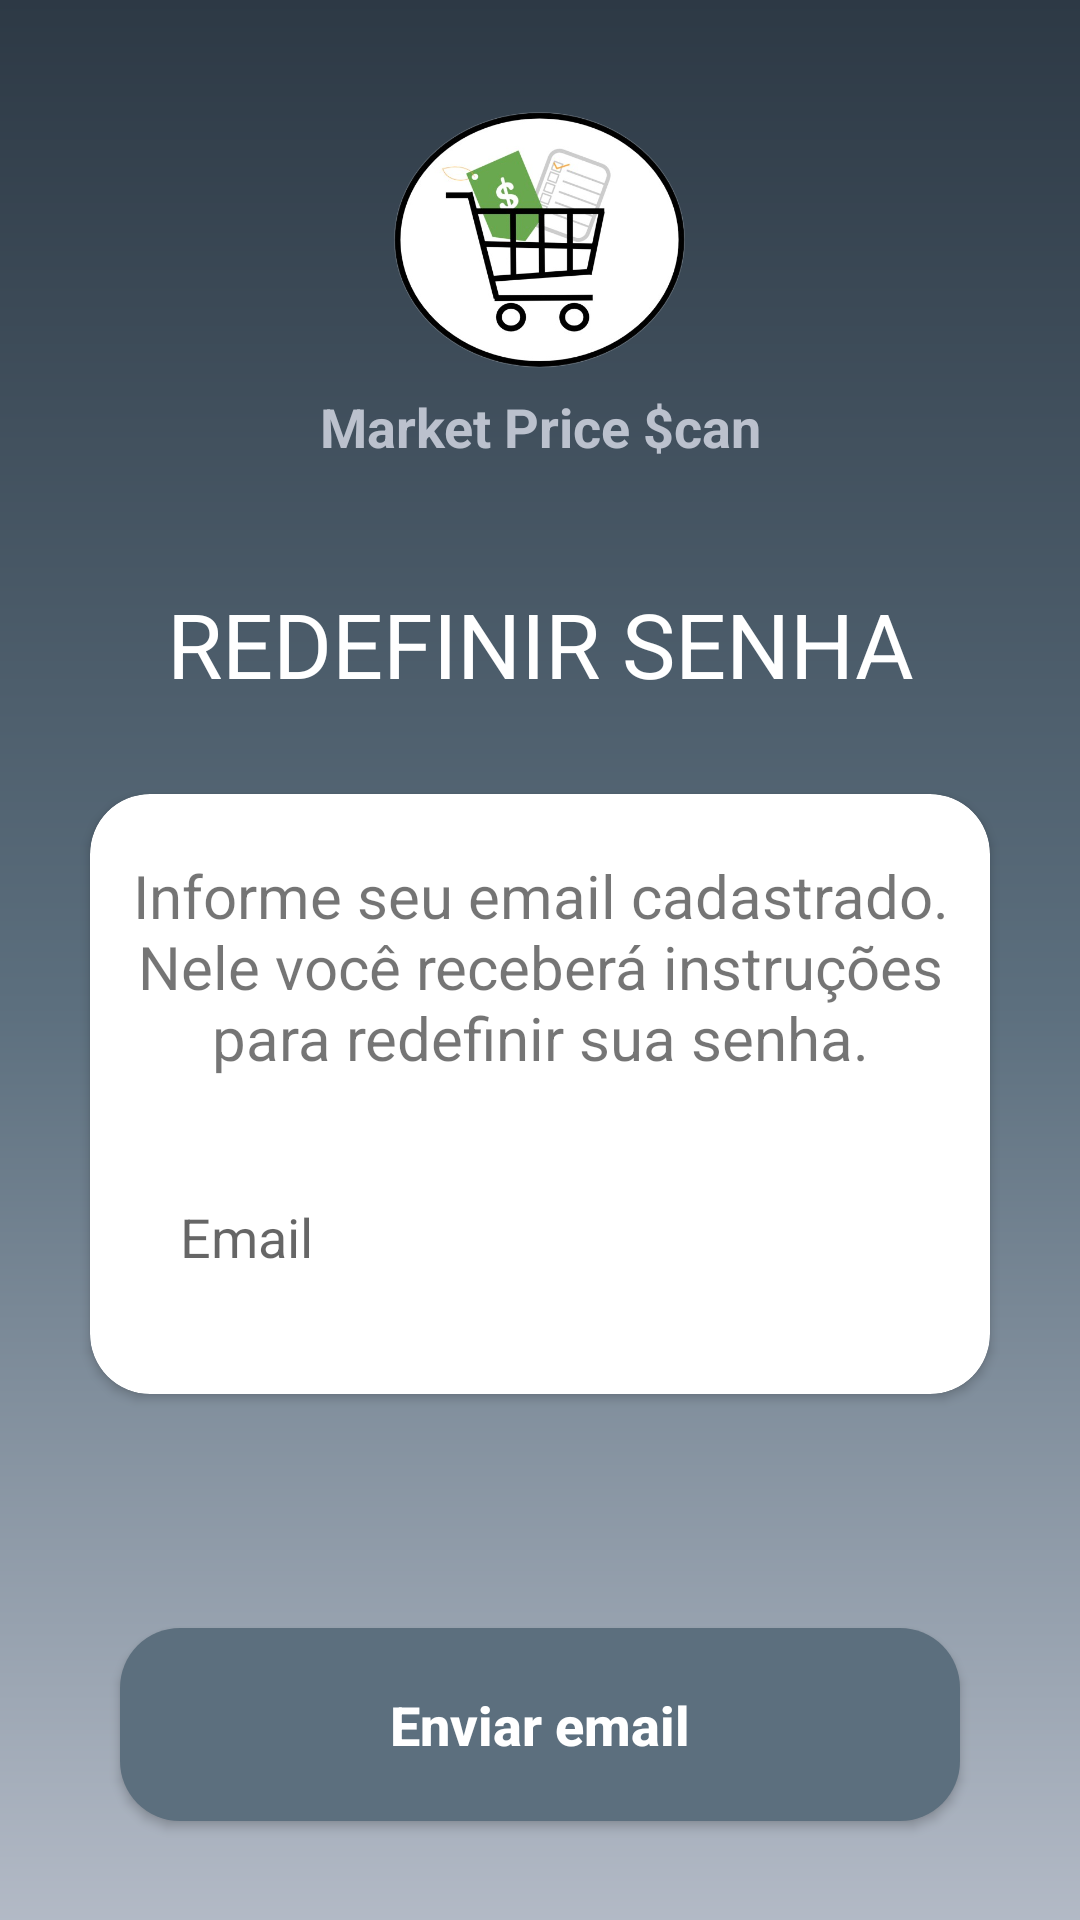

Reconstruct the res/layout file that produces this screen, plus the resources it refers to.
<!-- AndroidManifest.xml: activity theme Theme.MarketPriceScan -->
<!-- res/layout/redefinir_senha.xml -->
<?xml version="1.0" encoding="utf-8"?>
<androidx.core.widget.NestedScrollView xmlns:app="http://schemas.android.com/apk/res-auto"
    xmlns:tools="http://schemas.android.com/tools"
    android:layout_width="match_parent"
    android:layout_height="match_parent"
    android:fillViewport="true"
    xmlns:android="http://schemas.android.com/apk/res/android"
    >
    <androidx.constraintlayout.widget.ConstraintLayout
        android:layout_width="match_parent"
        android:layout_height="match_parent"
        android:background="@drawable/background"
        >

        <ImageView
            android:id="@+id/logo"
            android:layout_width="100dp"
            android:layout_height="100dp"
            android:src="@drawable/logo_com_fundo"
            tools:layout_editor_absoluteX="105dp"
            tools:layout_editor_absoluteY="32dp"
            app:layout_constraintStart_toStartOf="parent"
            app:layout_constraintEnd_toEndOf="parent"
            app:layout_constraintTop_toTopOf="parent"
            app:layout_constraintBottom_toTopOf="@id/tvAppNome"
            android:layout_marginTop="30dp"
            >
        </ImageView>

        <TextView
            android:id="@+id/tvAppNome"
            android:layout_width="wrap_content"
            android:layout_height="wrap_content"
            android:text="@string/app_name"
            android:textAlignment="center"
            app:layout_constraintStart_toStartOf="parent"
            app:layout_constraintEnd_toEndOf="parent"
            app:layout_constraintTop_toBottomOf="@id/logo"
            app:layout_constraintBottom_toTopOf="@id/tvTituloTelaCadastro"
            android:textSize="18sp"
            android:textColor="@color/light_gray_blue"
            android:textStyle="bold"
            android:layout_marginBottom="40dp"
            >
        </TextView>

        <TextView
            android:id="@+id/tvTituloTelaCadastro"
            android:layout_width="wrap_content"
            android:layout_height="wrap_content"
            android:text="Redefinir Senha"
            android:textAllCaps="true"
            android:textColor="@color/white"
            android:textSize="30dp"
            app:layout_constraintEnd_toEndOf="parent"
            app:layout_constraintStart_toStartOf="parent"
            app:layout_constraintTop_toBottomOf="@id/tvAppNome"
            app:layout_constraintBottom_toTopOf="@id/cvComponentes"
            >
        </TextView>

        <androidx.cardview.widget.CardView
            android:id="@+id/cvComponentes"
            android:layout_width="match_parent"
            android:layout_height="200dp"
            android:layout_marginLeft="30dp"
            android:layout_marginRight="30dp"
            app:cardCornerRadius="20dp"
            app:layout_constraintStart_toStartOf="parent"
            app:layout_constraintEnd_toEndOf="parent"
            android:layout_marginTop="30dp"
            app:layout_constraintTop_toBottomOf="@id/tvTituloTelaCadastro"
            >

            <androidx.constraintlayout.widget.ConstraintLayout
                android:layout_width="match_parent"
                android:layout_height="match_parent">

                <TextView
                    android:id="@+id/tvInfoRedefinirSenha"
                    android:layout_width="match_parent"
                    android:layout_height="wrap_content"
                    app:layout_constraintTop_toTopOf="parent"
                    app:layout_constraintStart_toStartOf="parent"
                    app:layout_constraintEnd_toEndOf="parent"
                    android:textSize="20sp"
                    android:layout_marginTop="10dp"
                    android:layout_marginRight="10dp"
                    android:layout_marginLeft="10dp"
                    android:textAlignment="center"
                    app:layout_constraintBottom_toTopOf="@id/etEmailRedefinirSenha"
                    android:text="Informe seu email cadastrado. Nele você receberá instruções para redefinir sua senha."
                    ></TextView>

                <EditText
                    android:id="@+id/etEmailRedefinirSenha"
                    android:layout_width="match_parent"
                    android:layout_height="wrap_content"
                    android:background="@drawable/edit_text"
                    android:padding="20dp"
                    android:layout_marginLeft="10dp"
                    android:layout_marginRight="10dp"
                    android:drawableRight="@drawable/icon_email"
                    android:hint="Email"
                    android:inputType="textEmailAddress"
                    app:layout_constraintStart_toStartOf="parent"
                    app:layout_constraintEnd_toEndOf="parent"
                    app:layout_constraintTop_toBottomOf="@id/tvInfoRedefinirSenha"
                    app:layout_constraintBottom_toBottomOf="parent"
                    android:layout_marginTop="10dp"
                    android:layout_marginBottom="10dp"
                    ></EditText>

            </androidx.constraintlayout.widget.ConstraintLayout>

        </androidx.cardview.widget.CardView>

        <ProgressBar
            android:id="@+id/pbRedefinirSenha"
            android:visibility="invisible"
            android:layout_width="wrap_content"
            android:layout_height="wrap_content"
            app:layout_constraintStart_toStartOf="parent"
            app:layout_constraintEnd_toEndOf="parent"
            android:layout_marginTop="15dp"
            android:layout_marginBottom="15dp"
            app:layout_constraintTop_toBottomOf="@id/cvComponentes"
            app:layout_constraintBottom_toTopOf="@id/btnRedefinirSenha"
            >
        </ProgressBar>

        <Button
            android:id="@+id/btnRedefinirSenha"
            style="@style/ButtonMediumBlue"
            android:text="Enviar email"
            android:textColor="@color/white"
            app:layout_constraintStart_toStartOf="parent"
            app:layout_constraintEnd_toEndOf="parent"
            app:layout_constraintBottom_toBottomOf="parent"
            app:layout_constraintTop_toBottomOf="@id/cvComponentes"
            >
        </Button>

        <androidx.cardview.widget.CardView
            android:id="@+id/loadingPageEditarUsuario"
            android:layout_height="match_parent"
            android:layout_width="match_parent"
            android:foregroundGravity="center"
            app:cardBackgroundColor="@color/medium_blue"
            android:visibility="gone"
            >
            <RelativeLayout
                android:layout_width="match_parent"
                android:layout_height="match_parent"
                android:gravity="center"
                >
                <ProgressBar
                    android:layout_width="wrap_content"
                    android:layout_height="wrap_content"
                    android:indeterminate="true"
                    android:indeterminateTintMode="src_atop"
                    android:indeterminateTint="@color/white"
                    />
            </RelativeLayout>
        </androidx.cardview.widget.CardView>

    </androidx.constraintlayout.widget.ConstraintLayout>
</androidx.core.widget.NestedScrollView>
<!-- resources referenced by this layout -->
<resources>
  <color name="light_gray_blue">#BBC1CD</color>
  <color name="medium_blue">#5C6F7E</color>
  <color name="white">#FFFFFFFF</color>
  <!-- drawable background (drawable) -->
  <?xml version="1.0" encoding="utf-8"?>
  <shape xmlns:android="http://schemas.android.com/apk/res/android">
  
  
  
  
  
  
  
      <gradient
          android:startColor="@color/dark_blue"
          android:centerColor="@color/medium_blue"
          android:endColor="@color/light_gray_blue"
          android:angle="-90"
          />
  </shape>
  <!-- drawable logo_com_fundo: png bitmap (drawable, 127908 bytes) -->
  <string name="app_name">Market Price $can</string>
  <style name="ButtonMediumBlue">
          <item name="android:layout_width">match_parent</item>
          <item name="android:layout_height">wrap_content</item>
          <item name="android:layout_marginLeft">40dp</item>
          <item name="android:layout_marginRight">40dp</item>
          <item name="android:layout_marginTop">15dp</item>
          <item name="android:padding">20dp</item>
          <item name="android:background">@drawable/button_medium_blue</item>
          <item name="android:textStyle">bold</item>
          <item name="android:textSize">18sp</item>
          <item name="textAllCaps">false</item>
      </style>
  <style name="Theme.MarketPriceScan" parent="Theme.AppCompat.Light.NoActionBar">
          
      </style>
  <color name="dark_blue">#2D3945</color>
  <!-- drawable button_medium_blue (drawable) -->
  <?xml version="1.0" encoding="utf-8"?>
  <shape xmlns:android="http://schemas.android.com/apk/res/android">
      <corners android:radius="20dp"></corners>
      <solid android:color="@color/medium_blue"></solid>
  </shape>
</resources>
